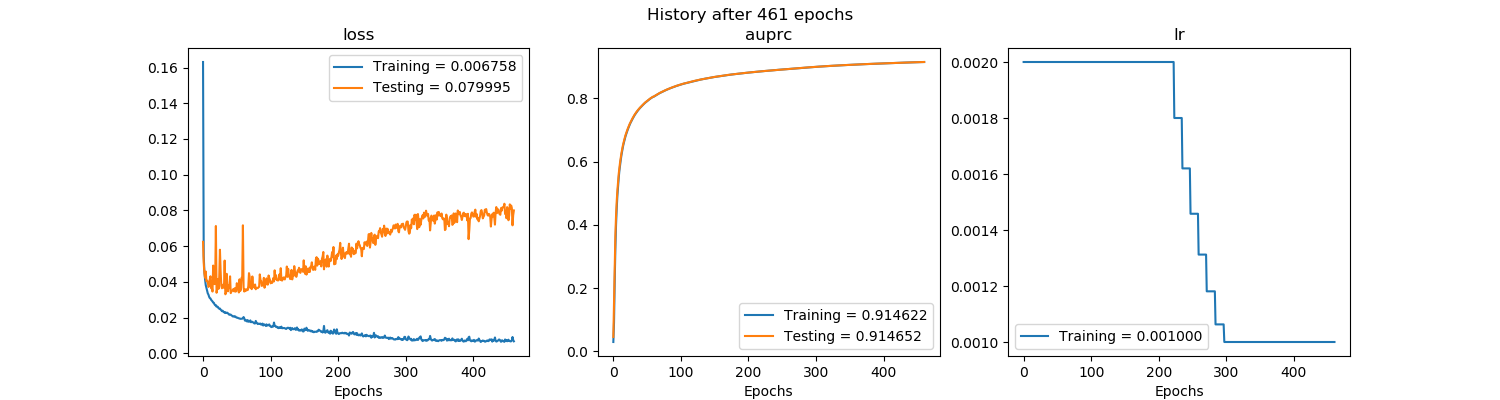

Values plotted in this chart, from the file beside it:
, val_loss, val_auprc, loss, auprc, lr
0, 0.06242, 0.04522, 0.1631, 0.02954, 0.002
1, 0.05069, 0.1568, 0.05447, 0.08959, 0.002
2, 0.04478, 0.2773, 0.0457, 0.2189, 0.002
3, 0.04232, 0.3662, 0.04136, 0.3241, 0.002
4, 0.04581, 0.4285, 0.0382, 0.3994, 0.002
5, 0.04036, 0.4743, 0.03671, 0.4513, 0.002
6, 0.04074, 0.5088, 0.03536, 0.4925, 0.002
7, 0.04016, 0.5373, 0.03358, 0.5229, 0.002
8, 0.03718, 0.5614, 0.03291, 0.5492, 0.002
9, 0.03767, 0.5813, 0.03168, 0.5718, 0.002
10, 0.04151, 0.5982, 0.03096, 0.5896, 0.002
11, 0.04315, 0.6132, 0.03074, 0.6051, 0.002
12, 0.03643, 0.6266, 0.02996, 0.6202, 0.002
13, 0.03694, 0.6386, 0.02955, 0.6328, 0.002
14, 0.0346, 0.6494, 0.02908, 0.6441, 0.002
15, 0.04915, 0.659, 0.0284, 0.6546, 0.002
16, 0.04141, 0.6673, 0.02831, 0.6631, 0.002
17, 0.03875, 0.6758, 0.02743, 0.6717, 0.002
18, 0.04226, 0.6832, 0.02694, 0.6798, 0.002
19, 0.07129, 0.6898, 0.027, 0.6867, 0.002
20, 0.03393, 0.6961, 0.02613, 0.6927, 0.002
21, 0.03622, 0.702, 0.02617, 0.6992, 0.002
22, 0.04156, 0.7074, 0.02601, 0.7047, 0.002
23, 0.03615, 0.7128, 0.02521, 0.7101, 0.002
24, 0.04319, 0.7179, 0.02506, 0.7156, 0.002
25, 0.05801, 0.7224, 0.02509, 0.7205, 0.002
26, 0.04623, 0.7267, 0.02452, 0.7248, 0.002
27, 0.03785, 0.7309, 0.02412, 0.7288, 0.002
28, 0.03643, 0.7351, 0.02362, 0.7331, 0.002
29, 0.03767, 0.739, 0.0239, 0.7372, 0.002
30, 0.03856, 0.743, 0.02325, 0.7411, 0.002
31, 0.03665, 0.7465, 0.0232, 0.7448, 0.002
32, 0.05194, 0.7499, 0.0227, 0.7483, 0.002
33, 0.03306, 0.753, 0.02303, 0.7515, 0.002
34, 0.0339, 0.7561, 0.02256, 0.7545, 0.002
35, 0.04453, 0.759, 0.0227, 0.7578, 0.002
36, 0.03694, 0.7616, 0.02275, 0.7604, 0.002
37, 0.03477, 0.7643, 0.02231, 0.7631, 0.002
38, 0.03795, 0.7669, 0.02191, 0.7657, 0.002
39, 0.0368, 0.7693, 0.0216, 0.7682, 0.002
40, 0.04312, 0.7716, 0.02176, 0.7705, 0.002
41, 0.03372, 0.7738, 0.02167, 0.7726, 0.002
42, 0.03462, 0.776, 0.02129, 0.7749, 0.002
43, 0.03496, 0.7783, 0.02106, 0.7772, 0.002
44, 0.03546, 0.7805, 0.02065, 0.7794, 0.002
45, 0.03608, 0.7826, 0.02068, 0.7816, 0.002
46, 0.03471, 0.7846, 0.02082, 0.7837, 0.002
47, 0.03649, 0.7865, 0.02049, 0.7856, 0.002
48, 0.03456, 0.7882, 0.02062, 0.7874, 0.002
49, 0.03477, 0.7901, 0.02016, 0.7891, 0.002
50, 0.03928, 0.7918, 0.01995, 0.791, 0.002
51, 0.03662, 0.7935, 0.02001, 0.7927, 0.002
52, 0.03644, 0.7952, 0.01976, 0.7943, 0.002
53, 0.0341, 0.7968, 0.0196, 0.7959, 0.002
54, 0.04146, 0.7983, 0.01957, 0.7977, 0.002
55, 0.03488, 0.7999, 0.01933, 0.799, 0.002
56, 0.03592, 0.8014, 0.01935, 0.8007, 0.002
57, 0.04223, 0.8028, 0.01932, 0.8021, 0.002
58, 0.04299, 0.8041, 0.01942, 0.8035, 0.002
59, 0.07168, 0.805, 0.01966, 0.8047, 0.002
... 401 more rows
